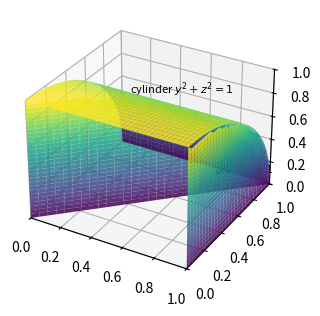

Generate this figure with matplotlib: (Note: this script raises an exception after producing the figure.)
"""Plot the wedge: the cylinder y^2+z^2=1 with the planes y=x and x=1 in the first octant."""
import matplotlib; matplotlib.use("Agg")
import matplotlib.pyplot as plt, numpy as np
from mpl_toolkits.mplot3d import proj3d
fig, ax = plt.subplots(subplot_kw={"projection": "3d"}, figsize=(5, 3.6), dpi=150)
cx, ct = np.meshgrid(np.linspace(0, 1, 40), np.linspace(0, np.pi / 2, 40))
ax.plot_surface(cx, np.cos(ct), np.sin(ct), cmap="viridis", alpha=0.85)
Qx, Qz = np.meshgrid(np.linspace(0, 1, 30), np.linspace(0, 1, 30))
Z1 = np.where(Qz <= np.sqrt(np.clip(1 - Qx**2, 0, None)), Qz, np.nan)
ax.plot_surface(Qx, Qx, Z1, cmap="viridis", alpha=0.85)
Qy, Qz2 = np.meshgrid(np.linspace(0, 1, 30), np.linspace(0, 1, 30))
Z2 = np.where(Qz2 <= np.sqrt(np.clip(1 - Qy**2, 0, None)), Qz2, np.nan)
ax.plot_surface(np.ones_like(Qy), Qy, Z2, cmap="viridis", alpha=0.85)
ax.set_xlim(0, 1); ax.set_ylim(0, 1); ax.set_zlim(0, 1)
fig.canvas.draw()
def put(p, s):
    px, py, pz = proj3d.proj_transform(p[0], p[1], p[2], ax.get_proj())
    dx, dy = ax.transData.transform((px, py))
    fx = (dx - ax.bbox.x0) / (ax.bbox.x1 - ax.bbox.x0)
    fy = (dy - ax.bbox.y0) / (ax.bbox.y1 - ax.bbox.y0)
    return ax.text2D(fx, fy, s, transform=ax.transAxes, fontsize=8)
put((0.3, 0.6, 0.8), "cylinder $y^2+z^2=1$")
put((0.65, 0.65, 0.3), "plane $y=x$")
put((0.97, 0.35, 0.55), "plane $x=1$")
fig.canvas.draw()
renderer = fig.canvas.get_renderer()
for a in list(ax.texts) + ([ax.get_legend()] if ax.get_legend() else []):
    box = a.get_window_extent(renderer)
    name = a.get_text() if hasattr(a, "get_text") else "legend"
    assert ax.bbox.x0 - 1 <= box.x0 and box.x1 <= ax.bbox.x1 + 1, name
    assert ax.bbox.y0 - 1 <= box.y0 and box.y1 <= ax.bbox.y1 + 1, name
fig.savefig("calculus-15.7.23/solution/part1_figure1.png", dpi=150)
print("PASS figure")
